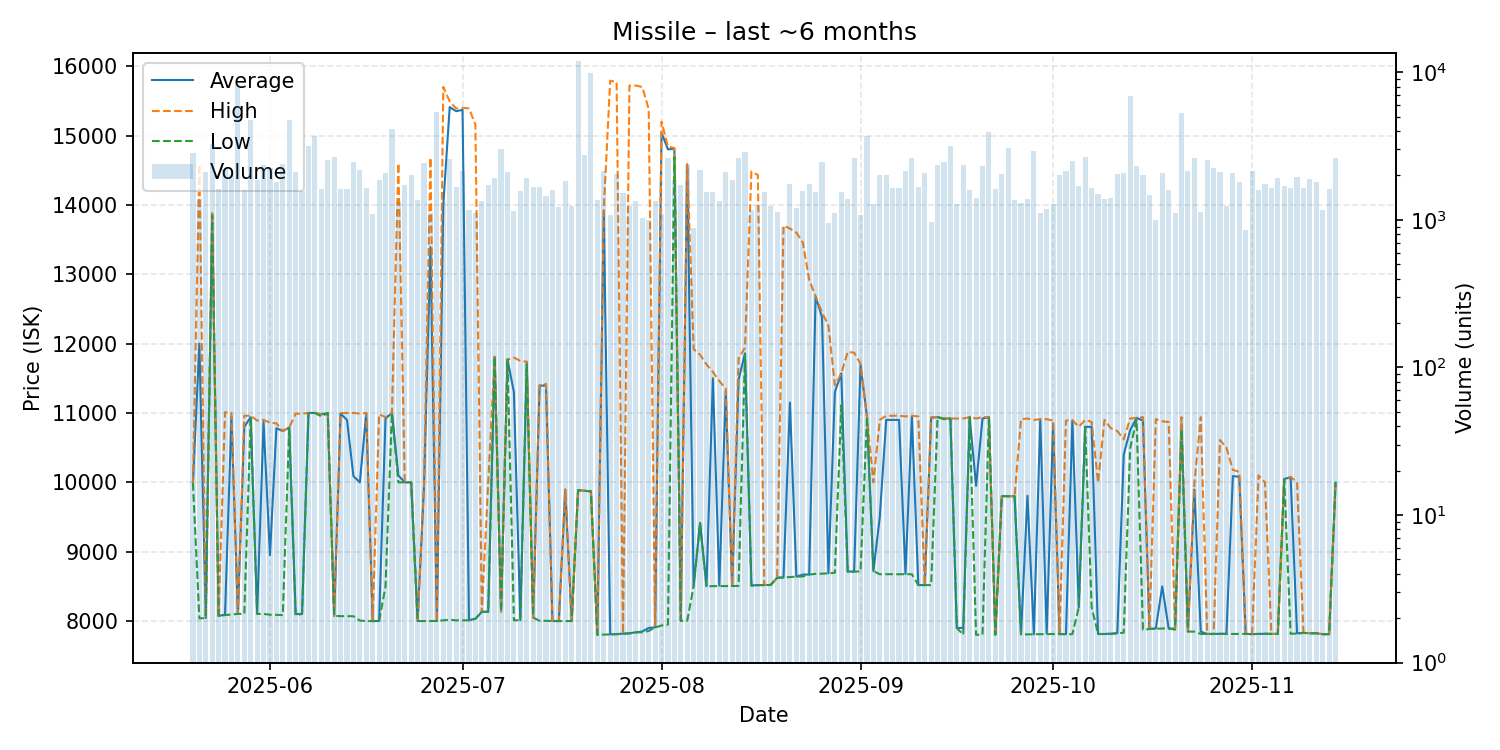

The data file committed next to this chart (first rows):
date, average, highest, lowest, order_count, volume
2025-05-20, 9990, 9990, 9990, 437, 2816
2025-05-21, 12000, 14580, 8039, 449, 1390
2025-05-22, 8044, 8044, 8044, 392, 2115
2025-05-23, 13860, 13880, 13850, 447, 3270
2025-05-24, 8074, 8076, 8074, 492, 1606
2025-05-25, 8092, 11010, 8086, 519, 2213
2025-05-26, 10950, 11000, 8095, 504, 2013
2025-05-27, 8103, 8103, 8103, 420, 8280
2025-05-28, 10800, 10960, 8103, 505, 1592
2025-05-29, 10940, 10960, 10920, 485, 4732
2025-05-30, 8105, 10890, 8103, 511, 1853
2025-05-31, 10870, 10900, 8104, 599, 2347
2025-06-01, 8950, 10860, 8091, 660, 2259
2025-06-02, 10780, 10850, 8090, 513, 1812
2025-06-03, 10740, 10740, 8086, 545, 2395
2025-06-04, 10790, 10790, 10790, 492, 4741
2025-06-05, 8101, 10990, 8085, 470, 2116
2025-06-06, 8103, 10990, 8102, 505, 1562
2025-06-07, 11000, 11000, 11000, 499, 3170
2025-06-08, 11000, 11000, 11000, 622, 3701
2025-06-09, 10980, 10980, 10950, 501, 1622
2025-06-10, 11000, 11000, 11000, 469, 2561
2025-06-11, 8075, 8077, 8075, 467, 2675
2025-06-12, 10990, 11000, 8071, 403, 1622
2025-06-13, 10900, 11000, 8071, 466, 1623
2025-06-14, 10090, 11000, 8070, 566, 2448
2025-06-15, 9999, 10990, 8007, 528, 2171
2025-06-16, 10995, 11000, 8000, 439, 1646
2025-06-17, 8000, 8000, 8000, 423, 1097
2025-06-18, 8001, 10980, 8000, 406, 1869
2025-06-19, 10920, 10940, 8500, 460, 2080
2025-06-20, 11000, 11000, 11000, 479, 4150
2025-06-21, 10100, 14600, 10000, 476, 1320
2025-06-22, 10000, 10000, 10000, 543, 1722
2025-06-23, 10000, 10000, 10000, 464, 2000
2025-06-24, 8000, 8001, 8000, 460, 1358
2025-06-25, 9950, 9980, 8000, 435, 2434
2025-06-26, 13390, 14680, 8000, 408, 1106
2025-06-27, 8001, 8001, 8001, 429, 5419
2025-06-28, 14000, 15700, 8011, 463, 1330
2025-06-29, 15410, 15490, 8020, 521, 2576
2025-06-30, 15350, 15390, 8010, 382, 1674
2025-07-01, 15370, 15400, 8011, 411, 2130
2025-07-02, 8014, 15390, 8011, 404, 1158
2025-07-03, 8034, 15160, 8032, 392, 1105
2025-07-04, 8132, 8132, 8132, 382, 1343
2025-07-05, 8137, 10000, 8132, 452, 1733
2025-07-06, 11810, 11810, 11810, 512, 1926
2025-07-07, 8137, 8137, 8137, 412, 3014
2025-07-08, 11770, 11770, 11770, 418, 2126
2025-07-09, 11300, 11800, 8012, 374, 1150
2025-07-10, 8012, 11750, 8011, 386, 1572
2025-07-11, 11730, 11740, 11700, 386, 1924
2025-07-12, 8050, 8050, 8050, 413, 1668
2025-07-13, 11390, 11400, 8004, 436, 1678
2025-07-14, 11400, 11420, 8004, 354, 1453
2025-07-15, 8001, 8001, 8001, 400, 1604
2025-07-16, 8000, 8000, 8000, 311, 1223
2025-07-17, 9890, 9900, 8000, 327, 1825
2025-07-18, 8000, 8000, 8000, 343, 1241
... 119 more rows
